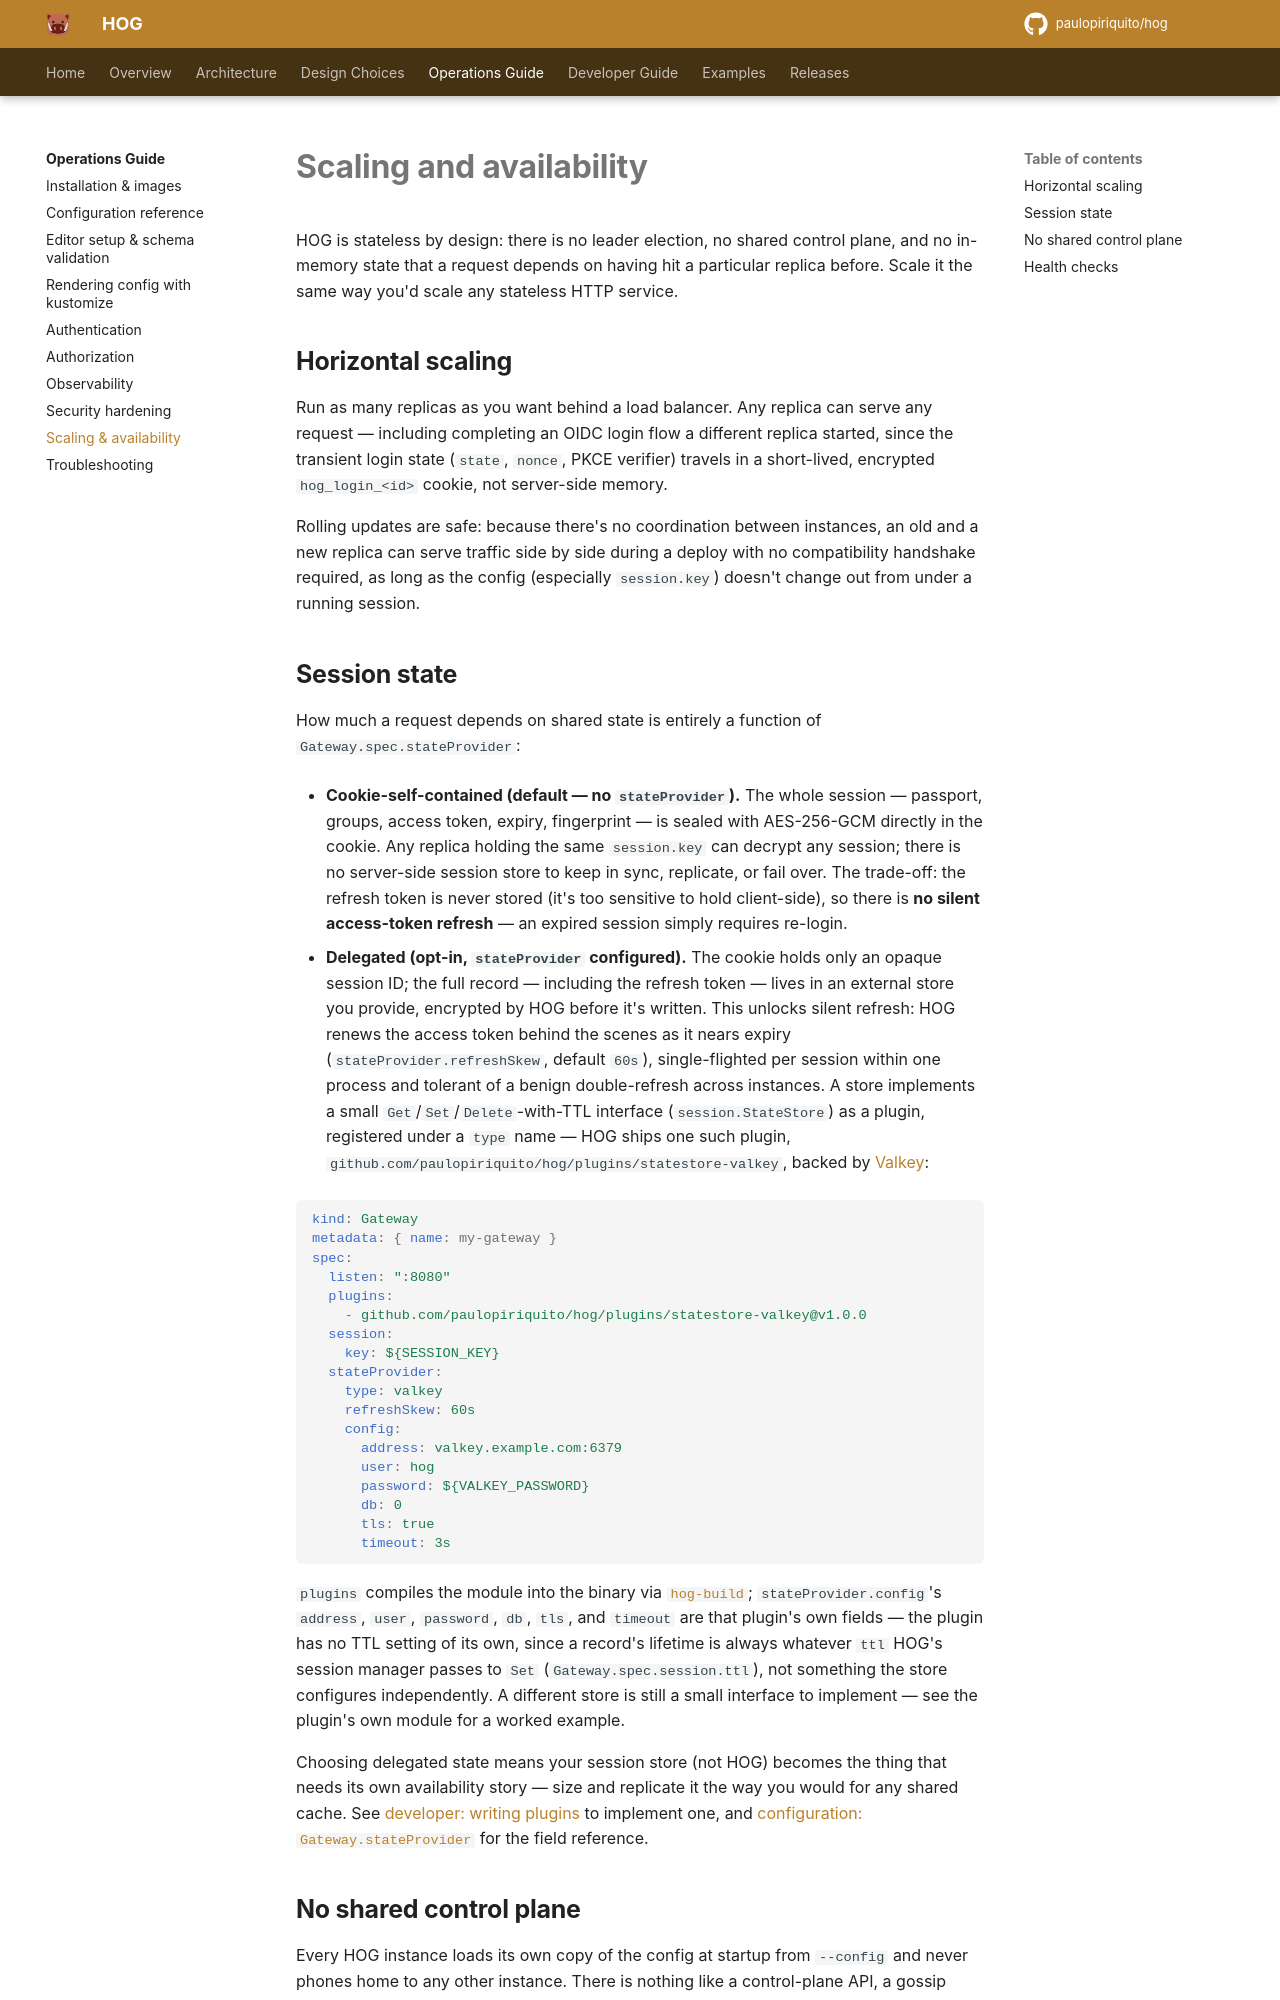

repository: paulopiriquito/hog · page: operations/scaling/index.html · generator: mkdocs

# Scaling and availability

HOG is stateless by design: there is no leader election, no shared control
plane, and no in-memory state that a request depends on having hit a
particular replica before. Scale it the same way you'd scale any stateless
HTTP service.

## Horizontal scaling

Run as many replicas as you want behind a load balancer. Any replica can
serve any request — including completing an OIDC login flow a different
replica started, since the transient login state (`state`, `nonce`, PKCE
verifier) travels in a short-lived, encrypted `hog_login_<id>` cookie, not
server-side memory.

Rolling updates are safe: because there's no coordination between
instances, an old and a new replica can serve traffic side by side during a
deploy with no compatibility handshake required, as long as the config
(especially `session.key`) doesn't change out from under a running session.
